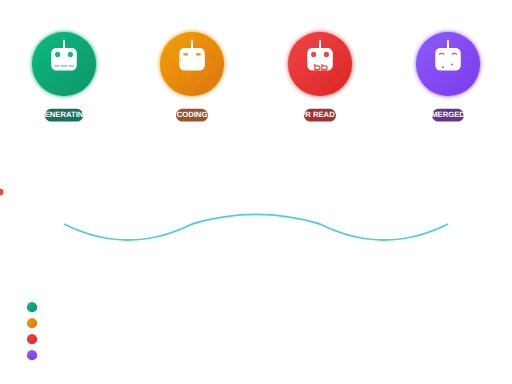
t = 0.00 s
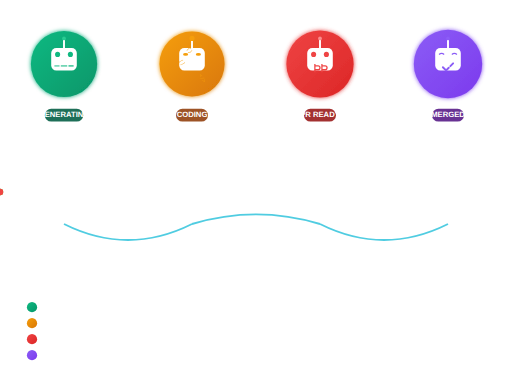
t = 1.65 s
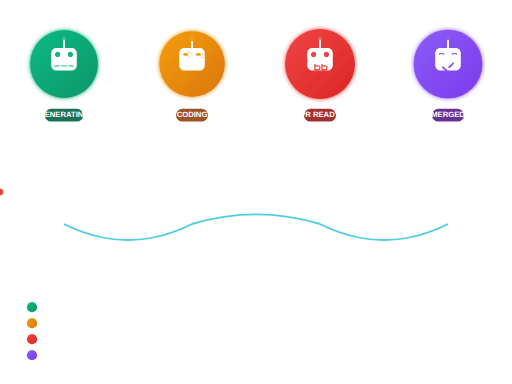
t = 3.40 s
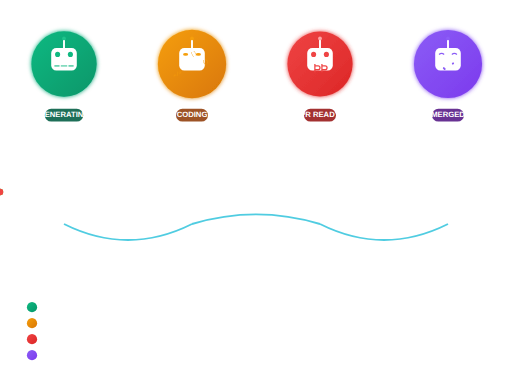
t = 4.20 s
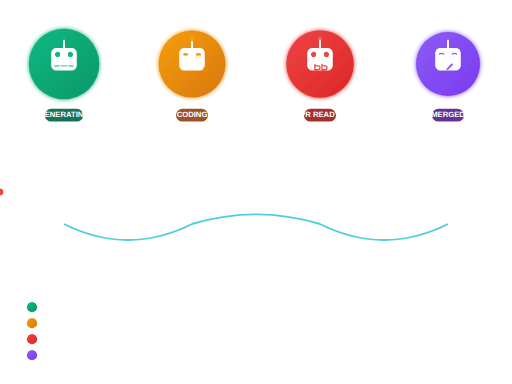
t = 5.00 s
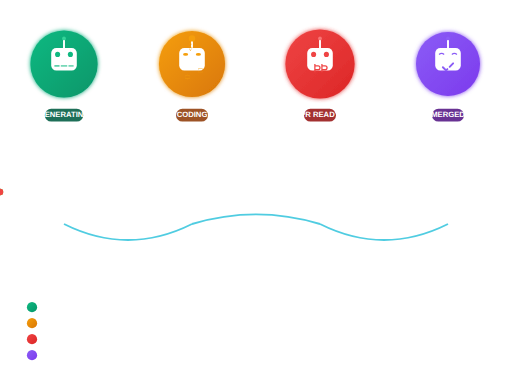
t = 7.50 s

The animated SVG that drew these frames (rendered in a browser with its animation timeline set to each time). Animation: 18 SMIL elements (animate=14,animateMotion=3,animateTransform=1); one cycle of 10.00 s, repeats indefinitely.

<?xml version="1.0" encoding="UTF-8"?>
<svg width="800" height="600" viewBox="0 0 800 600" xmlns="http://www.w3.org/2000/svg">
  <defs>
    <!-- Agent gradients for different states -->
    <linearGradient id="generatingGradient" x1="0%" y1="0%" x2="100%" y2="100%">
      <stop offset="0%" style="stop-color:#10B981;stop-opacity:1"/>
      <stop offset="100%" style="stop-color:#059669;stop-opacity:1"/>
    </linearGradient>
    
    <linearGradient id="codingGradient" x1="0%" y1="0%" x2="100%" y2="100%">
      <stop offset="0%" style="stop-color:#F59E0B;stop-opacity:1"/>
      <stop offset="100%" style="stop-color:#D97706;stop-opacity:1"/>
    </linearGradient>
    
    <linearGradient id="prReadyGradient" x1="0%" y1="0%" x2="100%" y2="100%">
      <stop offset="0%" style="stop-color:#EF4444;stop-opacity:1"/>
      <stop offset="100%" style="stop-color:#DC2626;stop-opacity:1"/>
    </linearGradient>
    
    <linearGradient id="mergedGradient" x1="0%" y1="0%" x2="100%" y2="100%">
      <stop offset="0%" style="stop-color:#8B5CF6;stop-opacity:1"/>
      <stop offset="100%" style="stop-color:#7C3AED;stop-opacity:1"/>
    </linearGradient>
    
    <!-- Animation filters -->
    <filter id="agentGlow" x="-50%" y="-50%" width="200%" height="200%">
      <feGaussianBlur stdDeviation="3" result="coloredBlur"/>
      <feMerge> 
        <feMergeNode in="coloredBlur"/>
        <feMergeNode in="SourceGraphic"/>
      </feMerge>
    </filter>
  </defs>
  
  <!-- Agent 1: Generating State -->
  <g id="agent-generating" transform="translate(100, 100)">
    <circle r="50" fill="url(#generatingGradient)" filter="url(#agentGlow)">
      <animate attributeName="r" values="50;55;50" dur="2s" repeatCount="indefinite"/>
    </circle>
    
    <!-- Robot head -->
    <g fill="white">
      <rect x="-20" y="-25" width="40" height="35" rx="8" fill="white"/>
      
      <!-- Animated eyes (blinking) -->
      <circle cx="-10" cy="-15" r="4" fill="#10B981">
        <animate attributeName="ry" values="4;1;4" dur="3s" repeatCount="indefinite"/>
      </circle>
      <circle cx="10" cy="-15" r="4" fill="#10B981">
        <animate attributeName="ry" values="4;1;4" dur="3s" repeatCount="indefinite"/>
      </circle>
      
      <!-- Antenna with activity indicator -->
      <line x1="0" y1="-25" x2="0" y2="-40" stroke="white" stroke-width="3"/>
      <circle cx="0" cy="-40" r="3" fill="#10B981">
        <animate attributeName="fill" values="#10B981;#34D399;#10B981" dur="1s" repeatCount="indefinite"/>
      </circle>
      
      <!-- Processing indicator -->
      <g transform="translate(0, 5)">
        <rect x="-15" y="-3" width="8" height="2" fill="#10B981" opacity="0.7">
          <animate attributeName="opacity" values="0.7;1;0.7" dur="0.8s" repeatCount="indefinite"/>
        </rect>
        <rect x="-5" y="-3" width="10" height="2" fill="#10B981" opacity="0.7">
          <animate attributeName="opacity" values="0.7;1;0.7" dur="0.8s" begin="0.2s" repeatCount="indefinite"/>
        </rect>
        <rect x="7" y="-3" width="8" height="2" fill="#10B981" opacity="0.7">
          <animate attributeName="opacity" values="0.7;1;0.7" dur="0.8s" begin="0.4s" repeatCount="indefinite"/>
        </rect>
      </g>
    </g>
    
    <!-- Status badge -->
    <rect x="-30" y="70" width="60" height="20" rx="10" fill="#065F46" opacity="0.9"/>
    <text x="0" y="83" text-anchor="middle" fill="white" font-family="Arial, sans-serif" font-size="12" font-weight="bold">
      GENERATING
    </text>
  </g>
  
  <!-- Agent 2: Coding State -->
  <g id="agent-coding" transform="translate(300, 100)">
    <circle r="50" fill="url(#codingGradient)" filter="url(#agentGlow)">
      <animate attributeName="r" values="50;55;50" dur="1.8s" repeatCount="indefinite"/>
    </circle>
    
    <!-- Robot head -->
    <g fill="white">
      <rect x="-20" y="-25" width="40" height="35" rx="8" fill="white"/>
      
      <!-- Focused eyes -->
      <ellipse cx="-10" cy="-15" rx="4" ry="2" fill="#F59E0B"/>
      <ellipse cx="10" cy="-15" rx="4" ry="2" fill="#F59E0B"/>
      
      <!-- Antenna with coding activity -->
      <line x1="0" y1="-25" x2="0" y2="-40" stroke="white" stroke-width="3"/>
      <circle cx="0" cy="-40" r="3" fill="#F59E0B">
        <animate attributeName="r" values="3;5;3" dur="0.6s" repeatCount="indefinite"/>
      </circle>
      
      <!-- Code symbols floating -->
      <g opacity="0.8">
        <text x="-25" y="-5" fill="#F59E0B" font-family="monospace" font-size="8">{}</text>
        <text x="20" y="0" fill="#F59E0B" font-family="monospace" font-size="8">&lt;/&gt;</text>
        <text x="-15" y="15" fill="#F59E0B" font-family="monospace" font-size="8">[]</text>
        <animateTransform attributeName="transform" type="rotate" values="0;360" dur="10s" repeatCount="indefinite"/>
      </g>
    </g>
    
    <!-- Status badge -->
    <rect x="-25" y="70" width="50" height="20" rx="10" fill="#92400E" opacity="0.9"/>
    <text x="0" y="83" text-anchor="middle" fill="white" font-family="Arial, sans-serif" font-size="12" font-weight="bold">
      CODING
    </text>
  </g>
  
  <!-- Agent 3: PR Ready State -->
  <g id="agent-pr-ready" transform="translate(500, 100)">
    <circle r="50" fill="url(#prReadyGradient)" filter="url(#agentGlow)">
      <animate attributeName="r" values="50;55;50" dur="2.2s" repeatCount="indefinite"/>
    </circle>
    
    <!-- Robot head -->
    <g fill="white">
      <rect x="-20" y="-25" width="40" height="35" rx="8" fill="white"/>
      
      <!-- Alert eyes -->
      <circle cx="-10" cy="-15" r="4" fill="#EF4444"/>
      <circle cx="10" cy="-15" r="4" fill="#EF4444"/>
      
      <!-- Antenna with PR indicator -->
      <line x1="0" y1="-25" x2="0" y2="-40" stroke="white" stroke-width="3"/>
      <circle cx="0" cy="-40" r="3" fill="#EF4444">
        <animate attributeName="fill" values="#EF4444;#FCA5A5;#EF4444" dur="1.2s" repeatCount="indefinite"/>
      </circle>
      
      <!-- PR symbol -->
      <g transform="translate(0, 5)">
        <path d="M-8 -5 L-8 8 M-8 -2 L-3 -2 Q0 -2 0 1 Q0 4 -3 4 L-8 4" 
              fill="none" stroke="#EF4444" stroke-width="2"/>
        <path d="M3 -5 L3 8 M3 -2 L8 -2 Q11 -2 11 1 Q11 4 8 4 L3 4" 
              fill="none" stroke="#EF4444" stroke-width="2"/>
      </g>
    </g>
    
    <!-- Status badge -->
    <rect x="-25" y="70" width="50" height="20" rx="10" fill="#991B1B" opacity="0.9"/>
    <text x="0" y="83" text-anchor="middle" fill="white" font-family="Arial, sans-serif" font-size="12" font-weight="bold">
      PR READY
    </text>
  </g>
  
  <!-- Agent 4: Merged State -->
  <g id="agent-merged" transform="translate(700, 100)">
    <circle r="50" fill="url(#mergedGradient)" filter="url(#agentGlow)">
      <animate attributeName="r" values="50;55;50" dur="2.5s" repeatCount="indefinite"/>
    </circle>
    
    <!-- Robot head -->
    <g fill="white">
      <rect x="-20" y="-25" width="40" height="35" rx="8" fill="white"/>
      
      <!-- Happy eyes -->
      <path d="M-14 -15 Q-10 -18 -6 -15" fill="none" stroke="#8B5CF6" stroke-width="2"/>
      <path d="M6 -15 Q10 -18 14 -15" fill="none" stroke="#8B5CF6" stroke-width="2"/>
      
      <!-- Antenna with success indicator -->
      <line x1="0" y1="-25" x2="0" y2="-40" stroke="white" stroke-width="3"/>
      <circle cx="0" cy="-40" r="3" fill="#8B5CF6"/>
      
      <!-- Success checkmark -->
      <g transform="translate(0, 5)">
        <path d="M-8 0 L-3 5 L8 -6" fill="none" stroke="#8B5CF6" stroke-width="3" stroke-linecap="round">
          <animate attributeName="stroke-dasharray" values="0,20;20,0" dur="2s" repeatCount="indefinite"/>
          <animate attributeName="stroke-dashoffset" values="20;0" dur="2s" repeatCount="indefinite"/>
        </path>
      </g>
    </g>
    
    <!-- Status badge -->
    <rect x="-25" y="70" width="50" height="20" rx="10" fill="#581C87" opacity="0.9"/>
    <text x="0" y="83" text-anchor="middle" fill="white" font-family="Arial, sans-serif" font-size="12" font-weight="bold">
      MERGED
    </text>
  </g>
  
  <!-- Flow connection examples -->
  <g id="flow-examples" transform="translate(0, 300)">
    <!-- Data packet animations -->
    <g id="data-flow-1">
      <path d="M100 50 Q200 100 300 50" fill="none" stroke="#06B6D4" stroke-width="3" opacity="0.7"/>
      <circle r="5" fill="#10B981">
        <animateMotion dur="3s" repeatCount="indefinite">
          <mpath href="#data-flow-1 path"/>
        </animateMotion>
      </circle>
    </g>
    
    <g id="data-flow-2">
      <path d="M300 50 Q400 20 500 50" fill="none" stroke="#06B6D4" stroke-width="3" opacity="0.7"/>
      <circle r="5" fill="#F59E0B">
        <animateMotion dur="2.5s" repeatCount="indefinite" begin="0.5s">
          <mpath href="#data-flow-2 path"/>
        </animateMotion>
      </circle>
    </g>
    
    <g id="data-flow-3">
      <path d="M500 50 Q600 100 700 50" fill="none" stroke="#06B6D4" stroke-width="3" opacity="0.7"/>
      <circle r="5" fill="#EF4444">
        <animateMotion dur="3.2s" repeatCount="indefinite" begin="1s">
          <mpath href="#data-flow-3 path"/>
        </animateMotion>
      </circle>
    </g>
  </g>
  
  <!-- Legend -->
  <g id="legend" transform="translate(50, 450)">
    <text x="0" y="0" fill="white" font-family="Arial, sans-serif" font-size="16" font-weight="bold">
      Workflow States:
    </text>
    
    <g transform="translate(0, 30)">
      <circle r="8" fill="url(#generatingGradient)"/>
      <text x="20" y="5" fill="white" font-family="Arial, sans-serif" font-size="12">
        Generating - AI creating prompts
      </text>
    </g>
    
    <g transform="translate(0, 55)">
      <circle r="8" fill="url(#codingGradient)"/>
      <text x="20" y="5" fill="white" font-family="Arial, sans-serif" font-size="12">
        Coding - Agent writing code
      </text>
    </g>
    
    <g transform="translate(0, 80)">
      <circle r="8" fill="url(#prReadyGradient)"/>
      <text x="20" y="5" fill="white" font-family="Arial, sans-serif" font-size="12">
        PR Ready - Pull request created
      </text>
    </g>
    
    <g transform="translate(0, 105)">
      <circle r="8" fill="url(#mergedGradient)"/>
      <text x="20" y="5" fill="white" font-family="Arial, sans-serif" font-size="12">
        Merged - Changes integrated
      </text>
    </g>
  </g>
</svg>